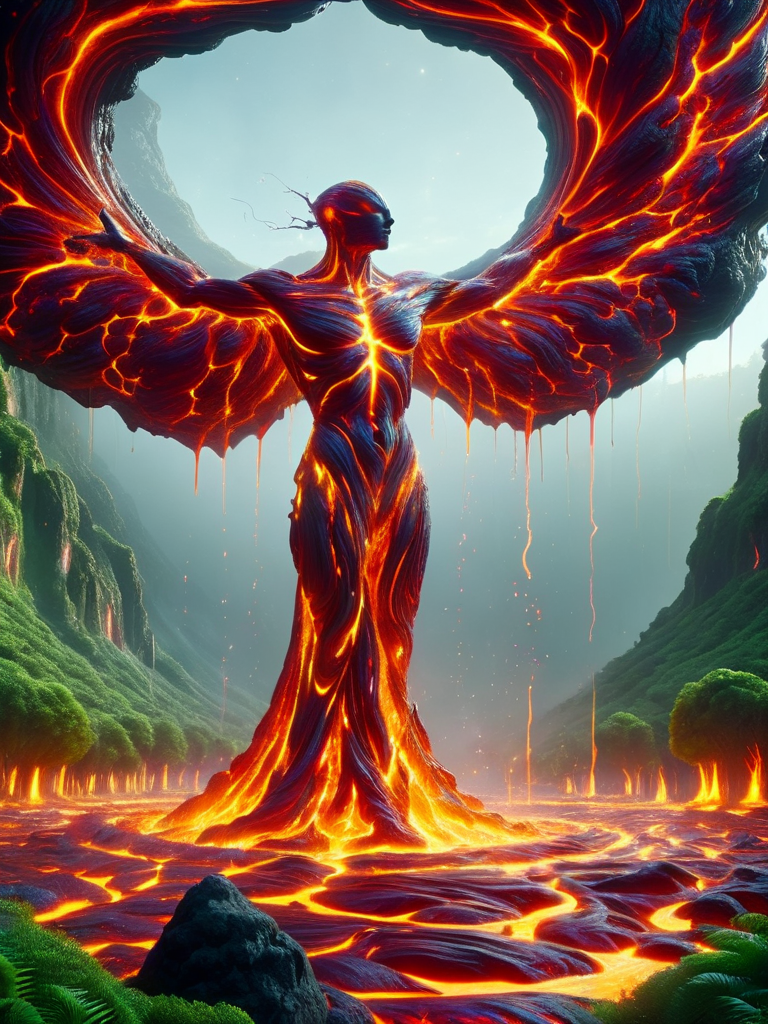
Generation parameters embedded in this image by AUTOMATIC1111 Stable Diffusion web UI or a fork of it (Forge, ...) (PNG 'parameters' text chunk):
nature magic stream of flowing lava from a cybernetic volcano, powering a sci-fi city magical energy fractal, interstellar, fantasy <lora:ral-lava:1> ral-lava
Negative prompt: (low quality:1.3), (worst quality:1.3)
Steps: 20, Sampler: DPM++ 2M Karras, CFG scale: 7, Seed: 1908893675, Size: 768x1024, Model hash: 61e137b575, Model: morphxl_v10, VAE hash: 63aeecb90f, VAE: sdxl_vae.safetensors, Lora hashes: "ral-lava: 6b2d7f7f6edc", Version: 1.6.0, Hashes: {"vae": "63aeecb90f", "model": "61e137b575"}